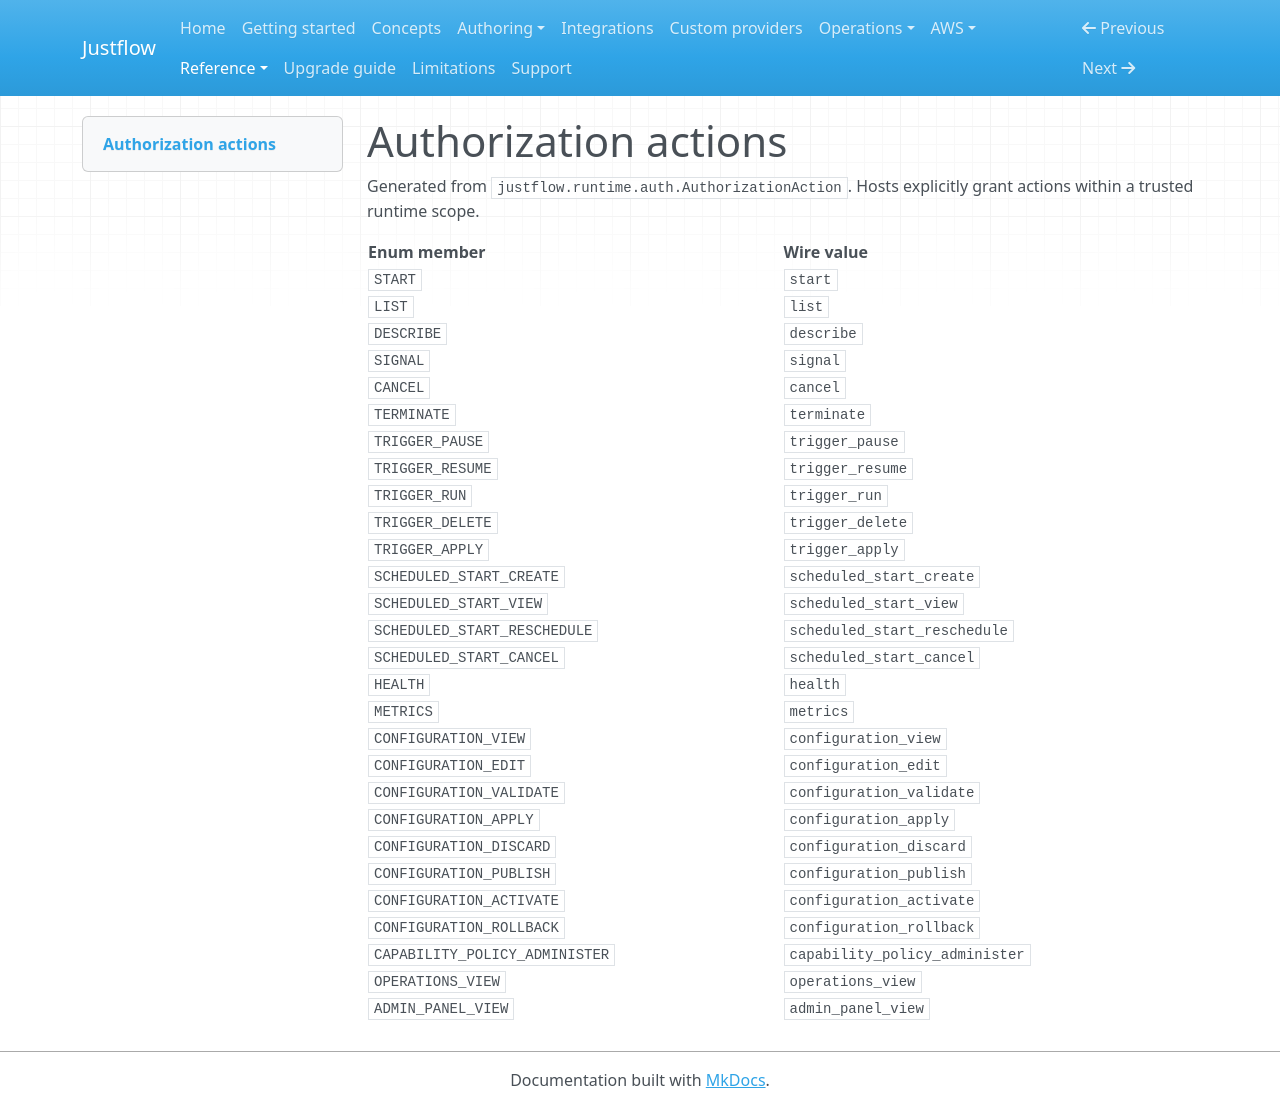

repository: nickyua/justflow · page: reference/generated/authorization-actions/index.html · generator: mkdocs

# Authorization actions

Generated from `justflow.runtime.auth.AuthorizationAction`. Hosts explicitly grant actions within a trusted runtime scope.

| Enum member | Wire value |
| --- | --- |
| `START` | `start` |
| `LIST` | `list` |
| `DESCRIBE` | `describe` |
| `SIGNAL` | `signal` |
| `CANCEL` | `cancel` |
| `TERMINATE` | `terminate` |
| `TRIGGER_PAUSE` | `trigger_pause` |
| `TRIGGER_RESUME` | `trigger_resume` |
| `TRIGGER_RUN` | `trigger_run` |
| `TRIGGER_DELETE` | `trigger_delete` |
| `TRIGGER_APPLY` | `trigger_apply` |
| `SCHEDULED_START_CREATE` | `scheduled_start_create` |
| `SCHEDULED_START_VIEW` | `scheduled_start_view` |
| `SCHEDULED_START_RESCHEDULE` | `scheduled_start_reschedule` |
| `SCHEDULED_START_CANCEL` | `scheduled_start_cancel` |
| `HEALTH` | `health` |
| `METRICS` | `metrics` |
| `CONFIGURATION_VIEW` | `configuration_view` |
| `CONFIGURATION_EDIT` | `configuration_edit` |
| `CONFIGURATION_VALIDATE` | `configuration_validate` |
| `CONFIGURATION_APPLY` | `configuration_apply` |
| `CONFIGURATION_DISCARD` | `configuration_discard` |
| `CONFIGURATION_PUBLISH` | `configuration_publish` |
| `CONFIGURATION_ACTIVATE` | `configuration_activate` |
| `CONFIGURATION_ROLLBACK` | `configuration_rollback` |
| `CAPABILITY_POLICY_ADMINISTER` | `capability_policy_administer` |
| `OPERATIONS_VIEW` | `operations_view` |
| `ADMIN_PANEL_VIEW` | `admin_panel_view` |
